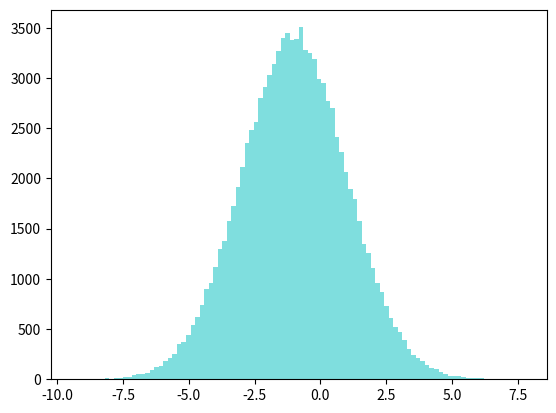
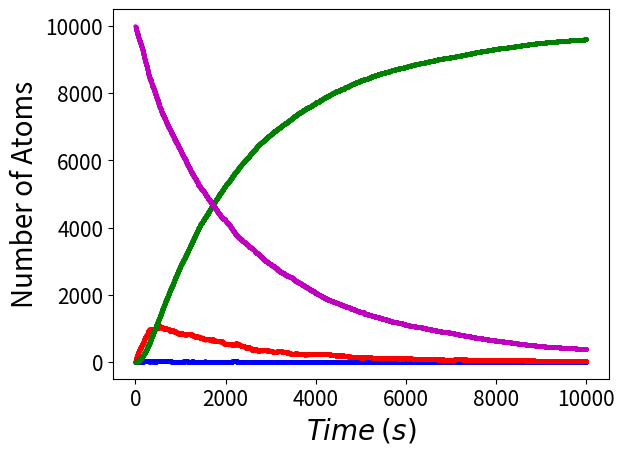

Write Python code to recreate these figures, in order.
# Monte Carlo Distribution: Normal Distribution

import random
import math
from math import pi
from math import e
from matplotlib import pyplot as plt
import numpy as np

def montecarlo(sigma,z_0):
    z = random.random()
    theta = (2*pi) * random.random()
    r = math.sqrt(((-2*(sigma**2))*(np.log(1-z))))
    x = r * math.cos(theta)
    y = r * math.sin(theta)
    return(x+z_0)

fig = plt.figure()
ax = fig.add_subplot(111)
countarray = []
k = 0
while k < 100000:
    p = montecarlo(2,-1)
    countarray.append(p)
    k += 1
ax.hist(countarray,100,facecolor='c',alpha=0.5)




# Radioactive Decay: Trial 2

import random
import math
from math import pi
from math import e
from matplotlib import pyplot as plt
import numpy as np
from numpy import arange

# Constants
tmax = 10000
h = 1.0
timepoints = arange(0.0,tmax,h)

# Lists
TLpoints = []
PBpoints = []
BI209points = []
BI213points = []

# Initial number of atoms
NTl = 0
NPb = 0
NBi213 = 10000
NBi209 = 0

# Tau values
tau_pb = 198
tau_bi = 46*60
tau_tl = 132

# Probability values
p_pb = 1 - 2**(-h/tau_pb)
p_bi = 1 - 2**(-h/tau_bi)
p_tl = 1 - 2**(-h/tau_tl)


for t in timepoints:

    # Decay Values
    decay_tl = 0
    decay_pb = 0
    decay_bi213 = 0

    TLpoints.append(NTl)
    PBpoints.append(NPb)
    BI209points.append(NBi209)
    BI213points.append(NBi213)

    # Decay of Pb to Bi 209
    for k in range(NPb):
        if random.random() < p_pb:
            decay_pb += 1
    NPb -= decay_pb
    NBi209 += decay_pb
    
    # Decay of Tl to Pb
    for j in range(NTl):
        if random.random() < p_tl:
            decay_tl += 1
    NTl -= decay_tl
    NPb += decay_tl

    # Decay of Bi 213
    for i in range(NBi213):
        
        if random.random() < p_bi:
            
            # Decay of Bi 213 to Tl: 2.09%
            if random.random() > .9791:
                decay_bi213 += 1
                NTl += decay_bi213
                NBi213 -= decay_bi213
        
            # Decay of Bi 213 to Pb: 97.91%
            else:
                decay_bi213 += 1
                NPb += decay_bi213
                NBi213 -= decay_bi213 

for p in range(10000):
    if p % 1000 == 0:
        sum = TLpoints[p] + PBpoints[p] + BI209points[p] + BI213points[p]
        print(p,":",TLpoints[p],"+",PBpoints[p],"+",BI209points[p],"+",BI213points[p],"=",sum)

fig = plt.figure()
ax = fig.add_subplot(111)
ax.scatter(timepoints,TLpoints,s=5,c='b',alpha=0.5)
ax.scatter(timepoints,PBpoints,s=5,c='r',alpha=0.5)
ax.scatter(timepoints,BI209points,s=5,c='g',alpha=0.5)
ax.scatter(timepoints,BI213points,s=5,c='m',alpha=0.5)
ax.set_xlabel("$Time$ $(s)$",size=20)
ax.set_ylabel("Number of Atoms",size=20)
ax.xaxis.set_tick_params(labelsize=15)
ax.yaxis.set_tick_params(labelsize=15)


